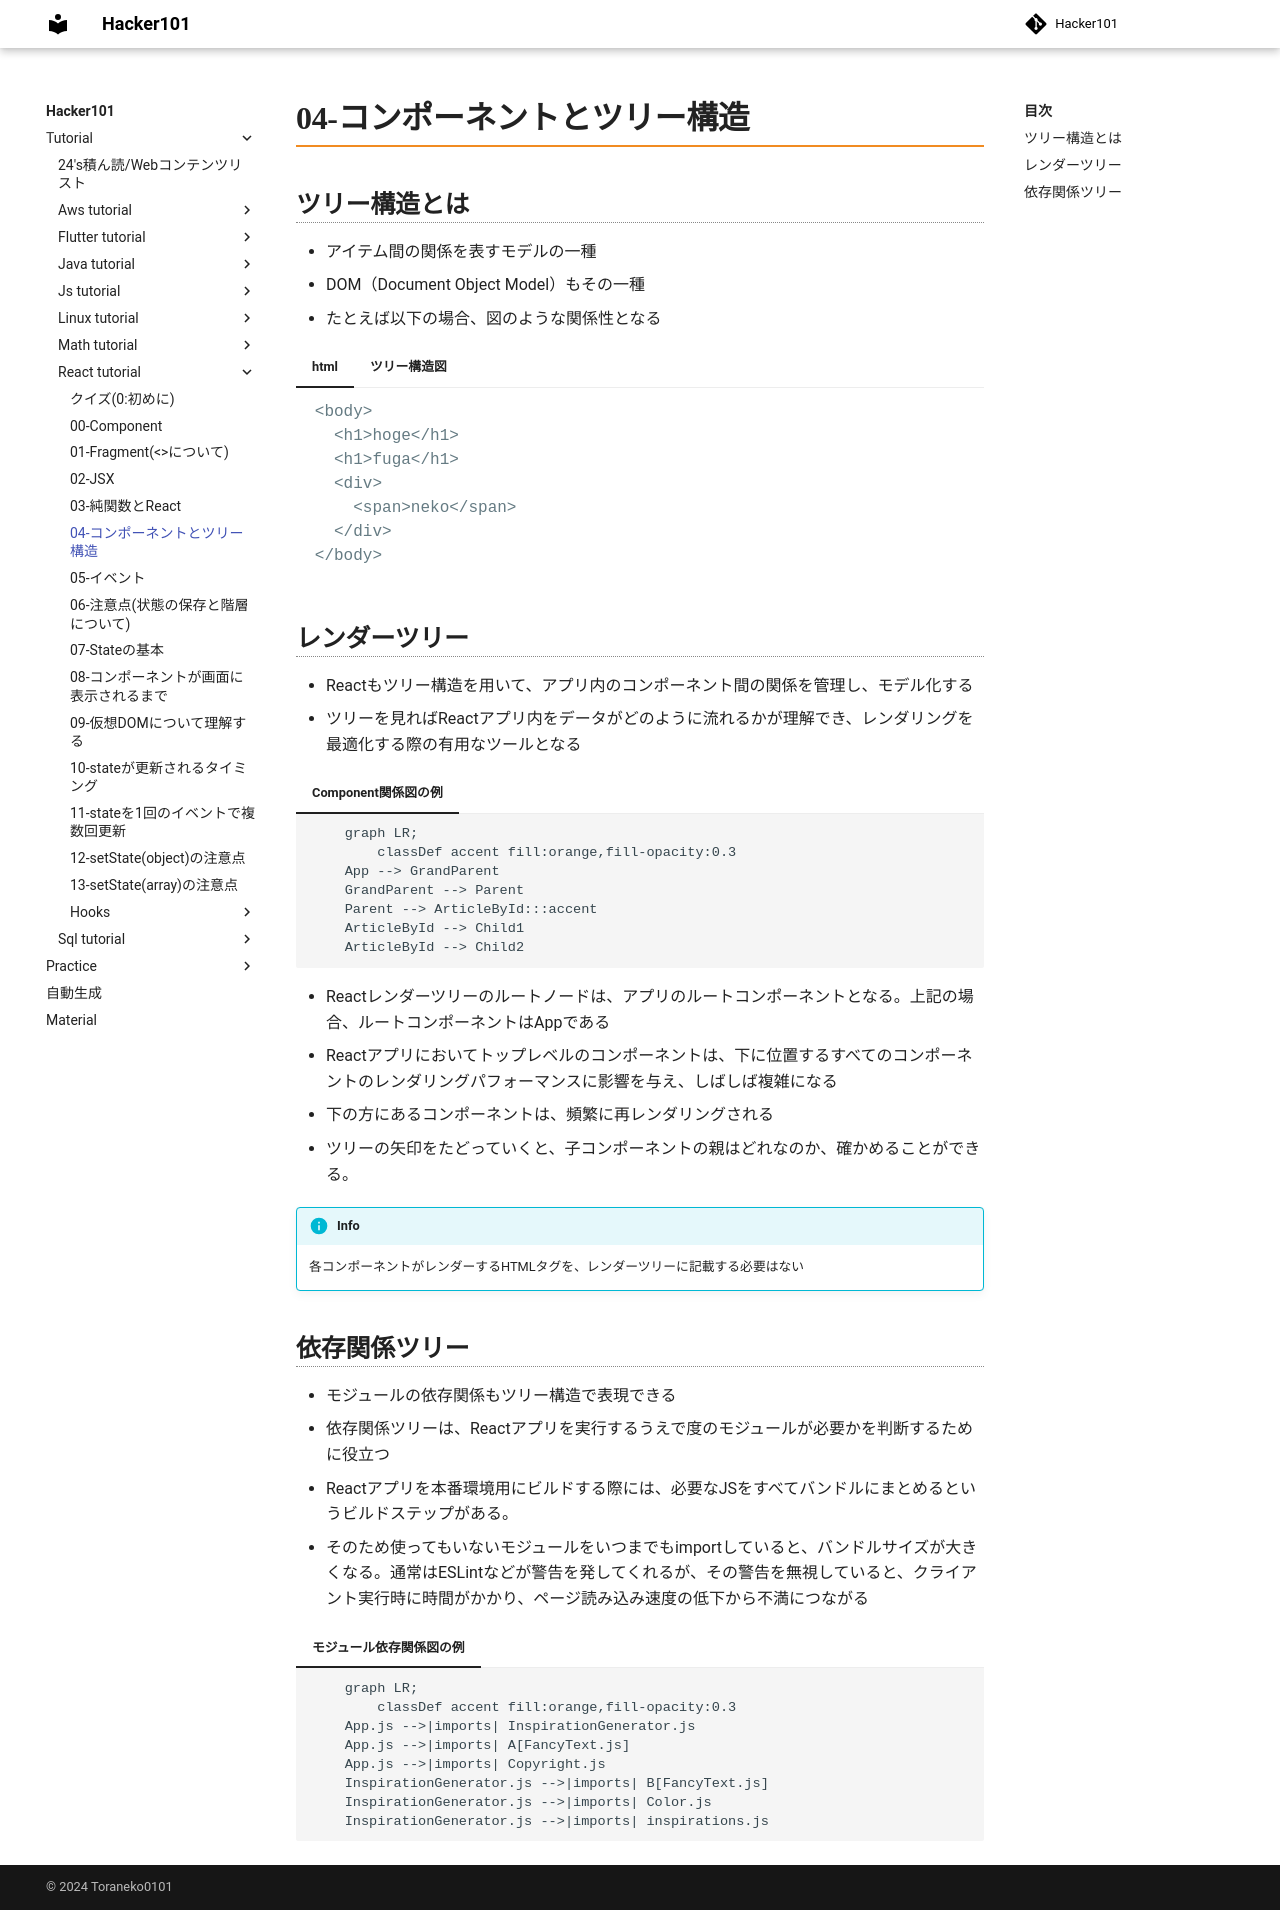

repository: Toraneko0101/hacker101 · page: tutorial/react_tutorial/04_tree.html · generator: mkdocs

# 04-コンポーネントとツリー構造

## ツリー構造とは
- アイテム間の関係を表すモデルの一種
- DOM（Document Object Model）もその一種
- たとえば以下の場合、図のような関係性となる

=== "html"
    ```html
    <body>
      <h1>hoge</h1>
      <h1>fuga</h1>
      <div>
        <span>neko</span>
      </div>
    </body>
    ```
=== "ツリー構造図"
    ```mermaid
    graph LR;

      C[body] --> A[h1]
      C[body] --> B[h1]
      C[body] --> D[div]
      D[div] --> E[span]
    ```


## レンダーツリー
- Reactもツリー構造を用いて、アプリ内のコンポーネント間の関係を管理し、モデル化する
- ツリーを見ればReactアプリ内をデータがどのように流れるかが理解でき、レンダリングを最適化する際の有用なツールとなる

=== "Component関係図の例"

    ```mermaid
        graph LR;
            classDef accent fill:orange,fill-opacity:0.3
        App --> GrandParent
        GrandParent --> Parent
        Parent --> ArticleById:::accent
        ArticleById --> Child1
        ArticleById --> Child2
    ```

- Reactレンダーツリーのルートノードは、アプリのルートコンポーネントとなる。上記の場合、ルートコンポーネントはAppである
- Reactアプリにおいてトップレベルのコンポーネントは、下に位置するすべてのコンポーネントのレンダリングパフォーマンスに影響を与え、しばしば複雑になる
- 下の方にあるコンポーネントは、頻繁に再レンダリングされる
- ツリーの矢印をたどっていくと、子コンポーネントの親はどれなのか、確かめることができる。

!!! info
    各コンポーネントがレンダーするHTMLタグを、レンダーツリーに記載する必要はない

## 依存関係ツリー
- モジュールの依存関係もツリー構造で表現できる
- 依存関係ツリーは、Reactアプリを実行するうえで度のモジュールが必要かを判断するために役立つ
- Reactアプリを本番環境用にビルドする際には、必要なJSをすべてバンドルにまとめるというビルドステップがある。
- そのため使ってもいないモジュールをいつまでもimportしていると、バンドルサイズが大きくなる。通常はESLintなどが警告を発してくれるが、その警告を無視していると、クライアント実行時に時間がかかり、ページ読み込み速度の低下から不満につながる
=== "モジュール依存関係図の例"

    ```mermaid
        graph LR;
            classDef accent fill:orange,fill-opacity:0.3
        App.js -->|imports| InspirationGenerator.js 
        App.js -->|imports| A[FancyText.js]
        App.js -->|imports| Copyright.js
        InspirationGenerator.js -->|imports| B[FancyText.js]
        InspirationGenerator.js -->|imports| Color.js
        InspirationGenerator.js -->|imports| inspirations.js
    ```
